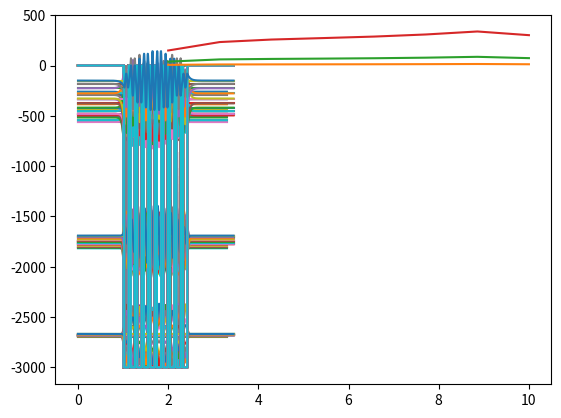

Write Python code to recreate this figure.
import numpy as np
from scipy.linalg import eigh_tridiagonal
from matplotlib import pyplot as plt

w = 0.1
b = 0.05
n = 1000
m = 1
h_bar = 1
num_well = 4

# Box potential
V_box = lambda x: 0*x

# n well potential
def well(x, w, n_w, b, L,V0=-3000):
	n = len(x)
	V_mid_ex = np.array([[V0]*int(w*n/L) + [0]*int(b*n/L)]*n_w).flatten()
	V_mid = V_mid_ex[:-int(b*n/L)]
	
	m = len(V_mid)
	diff = n - m
	len_b = diff//2
	len_f = diff - len_b
	V_front = np.array([0]*len_f)
	V_back = np.array([0]*len_b)

	V_temp = np.append(V_front, V_mid)
	V_vec = np.append(V_temp, V_back)

	return V_vec


def analyze(n_w):
	L = (20 + n_w)*w + (n_w -1)*b
	delta_x = L/(n+1)
	x_vec = np.linspace(0, L, n)


	#H = np.zeros([n, n])
	main_diag = np.zeros(n)
	off_diag = np.zeros(n-1)
		
	if n_w == 0:
		V_vals = V_box(x_vec)
		iter_lim = 5

	else:
		V_vals = well(x_vec, w, n_w, b, L)
		iter_lim = n_w*3

	for i in range(n):
		# Fills main diagonal
		#H[i][i] = ((h_bar**2)/(m*(delta_x**2))) + V(x_vec[i])
		main_diag[i] = ((h_bar**2)/(m*(delta_x**2))) + V_vals[i]

	for i in range(n-1):
		# Fills second diagonals below and above main
		#H[i+1][i] = H[i][i +1] = (h_bar**2)/(2*m*(delta_x**2))
		off_diag[i] = -(h_bar**2)/(2*m*(delta_x**2))

	energies, wave_funcs = eigh_tridiagonal(main_diag, off_diag)
	wave_funcs = wave_funcs.T
	return energies, wave_funcs, iter_lim, L, V_vals


def band_widths(lower, upper):
	x_vec = np.linspace(lower, upper, upper-lower)
	bw = np.zeros([3, upper-lower])
	for i in range(lower, upper):
		energies, _,_,_,_ = analyze(i)
		print("heyhey: ", energies, "\n")
		for j in range(3):
			bw[j][i-lower] = np.absolute(energies[i*j] - energies[(j+1)*i -1])
			#print("yoo: ", energies[(j+1)*i - 1])
			#print(bw[j][i - lower])
			#print(i, " øvre E: ", (j+1)*i - 1, "nedre E:", i*j, "diff: ", bw[j][i-lower])
			print(i, "lower, upper:",energies[i*j], " ", energies[(j+1)*i - 1])


	for i in range(3):
		plt.plot(x_vec, bw[i])
	plt.savefig("bw.png")
	plt.show()
	

def plot_wave_funcs(energies, wave_funcs, iter_lim, L, V_vals):
	x_vec = np.linspace(0, L, len(V_vals))
	for i in range(iter_lim): 
		plt.plot([0, L], [energies[i]]*2)
		plt.plot(x_vec, V_vals)
		plt.plot(x_vec, energies[i] + wave_funcs[i]*3000)
	plt.savefig("fig" + str(iter_lim) + ".png")
	plt.show()


E_b, w_b, iter_lim_b, L_b, V_vals_b = analyze(9)
plot_wave_funcs(E_b, w_b, iter_lim_b, L_b, V_vals_b)
energies, wave_funcs, iter_lim, L, V_vals = analyze(10)
plot_wave_funcs(energies, wave_funcs, iter_lim, L, V_vals)

band_widths(2, 10)
